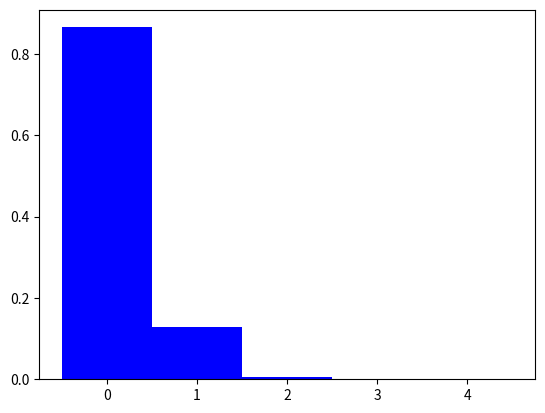

Here is the Python script that generated this plot:
import matplotlib.pyplot as plt
import numpy as np
from scipy.stats import binom,norm
import time

#Loi binomiale probabilité de exactement k succes en faisant n essais d'un 
#test de probabilité p. Ici d'avoir exactement 3 six secs en lançant 5 dés
probability = binom.pmf(k=3,n=5,p=1/6) #On lance 5 dés on veut exactement 3 six
print(probability) #0.03215 3,21% de chance


p1 = binom.pmf(k=4,n=4,p=1/6)
print('probabilité à chaque coup de faire un yam sec : ',p1*100,'%') #0.077% de chances
p2 = binom.pmf(k=1,n=2*2*4*12,p=p1) #2 équipes * 2 joueurs/equipe * 4 colonne * 12 lignes
print('probabilité d"un yam sec et un seul au cours d"une partie de yam à 4 : ',p2*100,'%')
#12,78% de chance
#On fait 1000 parties combien de partie avec un et un seul yam sec
samples=binom.rvs(n=2*2*4*12,p=p1,size=1000) 
plt.hist(samples,bins=np.arange(min(samples),max(samples)+2) - 0.5,color='blue',density=True)
plt.show()
time.sleep(1) # pause d'une seconde - En pas à pas laisser le temps de voir le graphique
